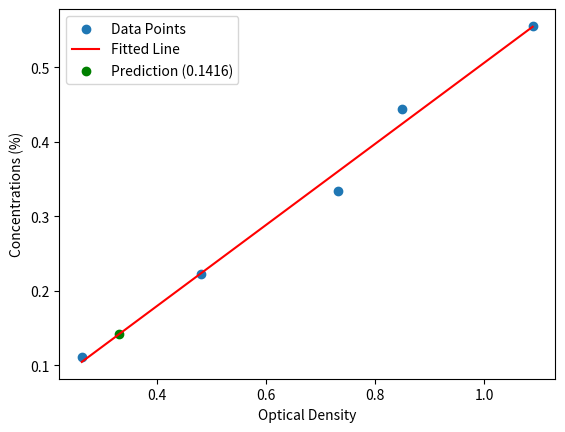

Write Python code to recreate this figure.
import numpy as np 
import matplotlib.pyplot as plt 
import pandas as pd

# Экспериментальные данные (оптическая плотность)
data = np.array([0.263, 0.481, 0.733, 0.849, 1.089])
experiment = 0.331  # Экспериментальное значение

# Расчет концентрации (%)
volume = 0.9  # Объем раствора
mass = np.array([0.001, 0.002, 0.003, 0.004, 0.005])  # Масса вещества
concentrations = (mass / volume) * 100  # Расчет концентраций

# Подгонка кривой (линейная регрессия)
coefficients = np.polyfit(data, concentrations, 1)  # Получение коэффициентов
slope, intercept = coefficients  # Коэффициенты уравнения прямой

# Функция линейной модели
def linear_model(x):
    return slope * x + intercept

# Прогнозирование концентрации
predicted_concentration = linear_model(experiment)

# Графики
plt.scatter(data, concentrations, label='Data Points')
plt.plot(data, linear_model(data), label='Fitted Line', color='r')
plt.scatter(experiment, predicted_concentration, color='g', label=f'Prediction ({predicted_concentration:.4f})')
plt.xlabel('Optical Density')
plt.ylabel('Concentrations (%)')
plt.legend()
plt.savefig('data.png', dpi=300)
plt.show()

# Создание таблички с данными и прогнозом
table = pd.DataFrame({
    'Optical Density': np.append(data, experiment),
    'Concentrations (%)': np.append(concentrations, predicted_concentration)
})
table.to_csv('data.csv', index=False)